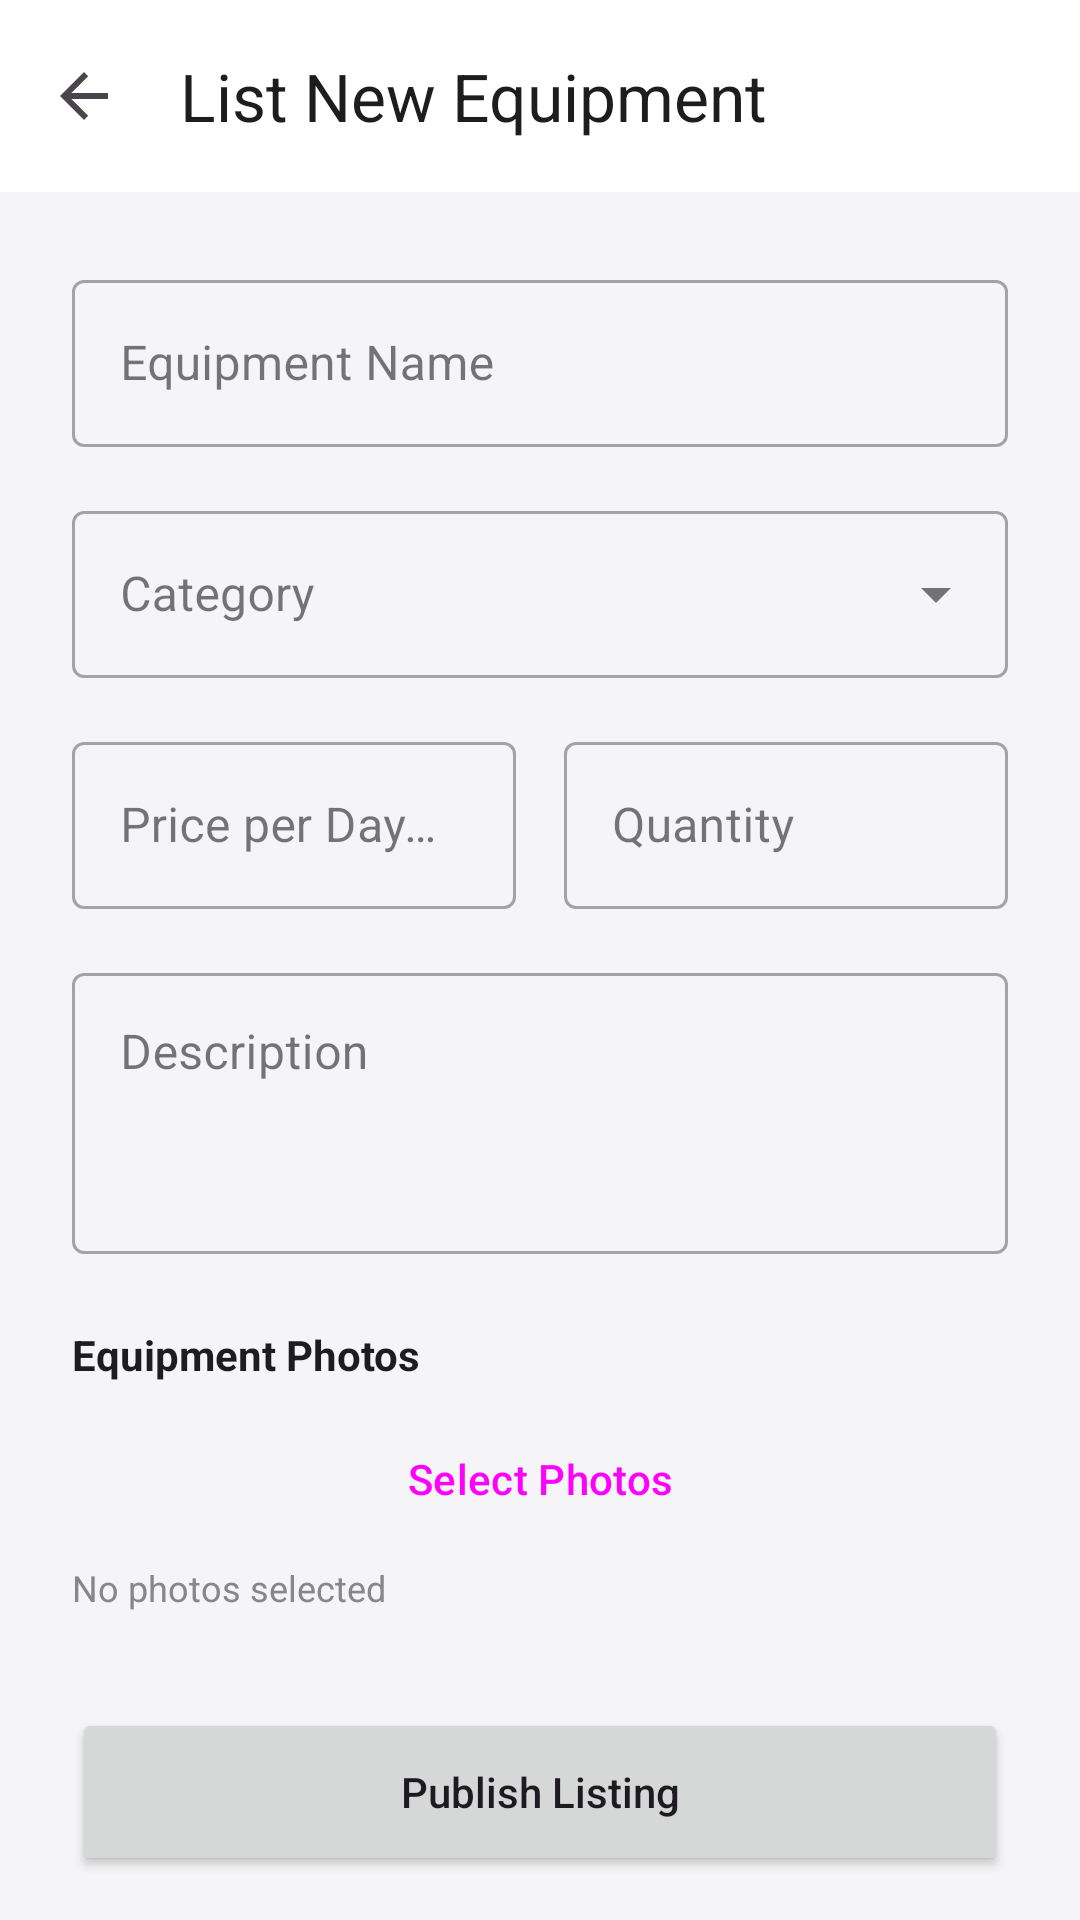

Produce the Android XML layout that renders to this screen, including the resource entries it uses.
<!-- AndroidManifest.xml: application theme Theme.AudioRent -->
<!-- res/layout/activity_add_package.xml -->
<?xml version="1.0" encoding="utf-8"?>
<androidx.constraintlayout.widget.ConstraintLayout xmlns:android="http://schemas.android.com/apk/res/android"
    xmlns:app="http://schemas.android.com/apk/res-auto"
    android:layout_width="match_parent"
    android:layout_height="match_parent"
    android:background="#F5F5F7">

    <com.google.android.material.appbar.AppBarLayout
        android:id="@+id/appBar"
        android:layout_width="match_parent"
        android:layout_height="wrap_content"
        app:layout_constraintTop_toTopOf="parent">

        <com.google.android.material.appbar.MaterialToolbar
            android:id="@+id/toolbar"
            android:layout_width="match_parent"
            android:layout_height="?attr/actionBarSize"
            android:background="#FFFFFF"
            app:title="List New Equipment"
            app:titleTextColor="#1D1D1F"
            app:navigationIcon="?attr/homeAsUpIndicator" />
    </com.google.android.material.appbar.AppBarLayout>

    <androidx.core.widget.NestedScrollView
        android:layout_width="match_parent"
        android:layout_height="0dp"
        app:layout_constraintBottom_toBottomOf="parent"
        app:layout_constraintTop_toBottomOf="@id/appBar">

        <LinearLayout
            android:layout_width="match_parent"
            android:layout_height="wrap_content"
            android:orientation="vertical"
            android:padding="24dp">

            <com.google.android.material.textfield.TextInputLayout
                android:layout_width="match_parent"
                android:layout_height="wrap_content"
                android:hint="Equipment Name"
                style="@style/Widget.MaterialComponents.TextInputLayout.OutlinedBox">
                <com.google.android.material.textfield.TextInputEditText
                    android:id="@+id/pkgNameInput"
                    android:layout_width="match_parent"
                    android:layout_height="wrap_content" />
            </com.google.android.material.textfield.TextInputLayout>

            <com.google.android.material.textfield.TextInputLayout
                style="@style/Widget.MaterialComponents.TextInputLayout.OutlinedBox.ExposedDropdownMenu"
                android:layout_width="match_parent"
                android:layout_height="wrap_content"
                android:layout_marginTop="16dp"
                android:hint="Category">
                <AutoCompleteTextView
                    android:id="@+id/categoryDropdown"
                    android:layout_width="match_parent"
                    android:layout_height="wrap_content"
                    android:inputType="none" />
            </com.google.android.material.textfield.TextInputLayout>

            <LinearLayout
                android:layout_width="match_parent"
                android:layout_height="wrap_content"
                android:layout_marginTop="16dp"
                android:orientation="horizontal">

                <com.google.android.material.textfield.TextInputLayout
                    android:layout_width="0dp"
                    android:layout_height="wrap_content"
                    android:layout_weight="1"
                    android:layout_marginEnd="8dp"
                    android:hint="Price per Day (₱)"
                    style="@style/Widget.MaterialComponents.TextInputLayout.OutlinedBox">
                    <com.google.android.material.textfield.TextInputEditText
                        android:id="@+id/pkgPriceInput"
                        android:layout_width="match_parent"
                        android:layout_height="wrap_content"
                        android:inputType="numberDecimal" />
                </com.google.android.material.textfield.TextInputLayout>

                <com.google.android.material.textfield.TextInputLayout
                    android:layout_width="0dp"
                    android:layout_height="wrap_content"
                    android:layout_weight="1"
                    android:layout_marginStart="8dp"
                    android:hint="Quantity"
                    style="@style/Widget.MaterialComponents.TextInputLayout.OutlinedBox">
                    <com.google.android.material.textfield.TextInputEditText
                        android:id="@+id/pkgQuantityInput"
                        android:layout_width="match_parent"
                        android:layout_height="wrap_content"
                        android:inputType="number" />
                </com.google.android.material.textfield.TextInputLayout>
            </LinearLayout>

            <com.google.android.material.textfield.TextInputLayout
                android:layout_width="match_parent"
                android:layout_height="wrap_content"
                android:layout_marginTop="16dp"
                android:hint="Description"
                style="@style/Widget.MaterialComponents.TextInputLayout.OutlinedBox">
                <com.google.android.material.textfield.TextInputEditText
                    android:id="@+id/pkgDescInput"
                    android:layout_width="match_parent"
                    android:layout_height="wrap_content"
                    android:minLines="3"
                    android:gravity="top" />
            </com.google.android.material.textfield.TextInputLayout>

            <TextView
                android:layout_width="wrap_content"
                android:layout_height="wrap_content"
                android:layout_marginTop="24dp"
                android:text="Equipment Photos"
                android:textColor="#1D1D1F"
                android:textStyle="bold" />

            <Button
                android:id="@+id/pickImagesButton"
                style="@style/Widget.Material3.Button.OutlinedButton"
                android:layout_width="match_parent"
                android:layout_height="wrap_content"
                android:layout_marginTop="8dp"
                android:text="Select Photos"
                app:icon="@android:drawable/ic_menu_camera" />

            <TextView
                android:id="@+id/selectedPhotosCountText"
                android:layout_width="wrap_content"
                android:layout_height="wrap_content"
                android:layout_marginTop="4dp"
                android:text="No photos selected"
                android:textColor="#86868B"
                android:textSize="12sp" />

            <Button
                android:id="@+id/savePkgButton"
                android:layout_width="match_parent"
                android:layout_height="56dp"
                android:layout_marginTop="32dp"
                android:text="Publish Listing"
                android:textAllCaps="false"
                app:cornerRadius="12dp" />

        </LinearLayout>
    </androidx.core.widget.NestedScrollView>
</androidx.constraintlayout.widget.ConstraintLayout>
<!-- resources referenced by this layout -->
<resources>
  <style name="Theme.AudioRent" parent="Base.Theme.AudioRent" />
  <style name="Base.Theme.AudioRent" parent="Theme.Material3.DayNight.NoActionBar">
          <item name="colorPrimary">@color/primary</item>
          <item name="colorOnPrimary">@color/on_primary</item>
          <item name="android:windowBackground">@color/background</item>
          <item name="android:statusBarColor">@color/background</item>
          <item name="android:windowLightStatusBar">true</item>
      </style>
  <color name="primary">#0071E3</color>
  <color name="on_primary">#FFFFFF</color>
  <color name="background">#F5F5F7</color>
</resources>
